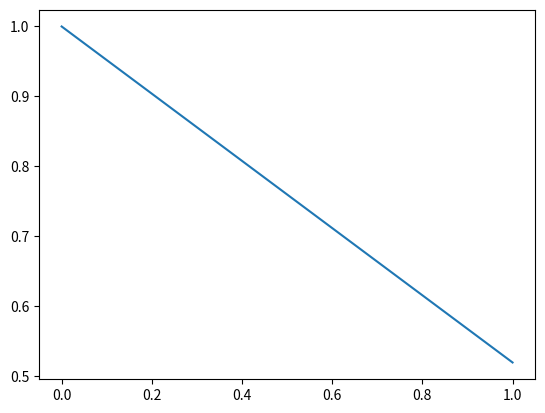

The script that saved this image:
from matplotlib import pyplot as plt
import numpy as np
import random as rnd

SAND_R = 0.00135 * 4
A_LENGTH = 50
B_LENGTH = 50
H_HEIGHT = 64
DECREASE_RATE = 0.899
EXPEND_RATE = 0.988
TOTAL = 0.
WAVE_HEIGHT = 9
RAIN_PER_ROUND = 500
AFFECT_RATIO = 0.8
ACCUMULATE_LIMITATION = 625

model = np.ndarray([A_LENGTH, B_LENGTH, H_HEIGHT], bool)

func_x0 = 0.8
func_w = 4
func_a = 40
BASE_F3 = 64 * (0.33 * 3.1415 * 10 * SAND_R * SAND_R * (3 * 2.713 * SAND_R * 0.5 + 2 * SAND_R * 0.353 - 2 * SAND_R) + 1.414 * 3.1415 * SAND_R) * 1.713 / 3
BASE_F = 64 * 0.33 * 3.1415 * 10 * SAND_R * SAND_R * (3 * 2 * SAND_R * 0.5 + 2 * SAND_R * 0.353 - 2 * SAND_R) + 1.414 * 3.1415 * SAND_R

'''
Done 利用三维线性规划剔除形状
'''

def calc(x, y, z):
    if ((x - 25) * (x - 25) + (y - 25) * (y - 25) <= 625):
        return True
    else : return False

print (BASE_F3)

def legal(i, j, k):
    if i >= 0 and i < A_LENGTH:
        if j >= 0 and j < B_LENGTH:
            if k >= 0 and k < H_HEIGHT:
                if model[i, j, k] == False:
                    return True
    return False

def getForce(i, j, k, ftype):
    ret = 0.
    if ftype == False:
        if legal(i + 1, j, k):
            ret = ret + BASE_F * (500. + (float)(H_HEIGHT - k)) / 500.
        if legal(i + 1, j + 1, k):
            ret = ret + BASE_F3 * (500. + (float)(H_HEIGHT - k)) / 500.
        if legal(i + 1, j, k + 1):
            ret = ret + BASE_F3 * (500. + (float)(H_HEIGHT - k)) / 500.
        if legal(i + 1, j + 1, k + 1):
            ret = ret + BASE_F3 * (500. + (float)(H_HEIGHT - k)) / 500.
        if legal(i, j + 1, k):
            ret = ret + BASE_F * (500. + (float)(H_HEIGHT - k)) / 500.
        if legal(i, j + 1, k + 1):
            ret = ret + BASE_F3 * (500. + (float)(H_HEIGHT - k)) / 500.
        if legal(i, j, k + 1):
            ret = ret + BASE_F * (500. + (float)(H_HEIGHT - k)) / 500.
        if legal(i - 1, j, k):
            ret = ret + BASE_F * (500. + (float)(H_HEIGHT - k)) / 500.
        if legal(i - 1, j + 1, k):
            ret = ret + BASE_F3 * (500. + (float)(H_HEIGHT - k)) / 500.
        if legal(i - 1, j, k + 1):
            ret = ret + BASE_F3 * (500. + (float)(H_HEIGHT - k)) / 500.
        if legal(i - 1, j + 1, k + 1):
            ret = ret + BASE_F3 * (500. + (float)(H_HEIGHT - k)) / 500.
        if legal(i + 1, j, k - 1):
            ret = ret + BASE_F3 * (500. + (float)(H_HEIGHT - k)) / 500.
        if legal(i + 1, j + 1, k - 1):
            ret = ret + BASE_F3 * (500. + (float)(H_HEIGHT - k)) / 500.
        if legal(i, j, k - 1):
            ret = ret + BASE_F * (500. + (float)(H_HEIGHT - k)) / 500.
        if legal(i - 1, j, k - 1):
            ret = ret + BASE_F3 * (500. + (float)(H_HEIGHT - k)) / 500.
        if legal(i - 1, j + 1, k - 1):
            ret = ret + BASE_F3 * (500. + (float)(H_HEIGHT - k)) / 500.
    else :
        if legal(i + 1, j, k):
            ret = ret + BASE_F * (500. + (float)(H_HEIGHT - k)) / 500.
        if legal(i + 1, j - 1, k):
            ret = ret + BASE_F3 * (500. + (float)(H_HEIGHT - k)) / 500.
        if legal(i + 1, j, k + 1):
            ret = ret + BASE_F3 * (500. + (float)(H_HEIGHT - k)) / 500.
        if legal(i + 1, j - 1, k + 1):
            ret = ret + BASE_F3 * (500. + (float)(H_HEIGHT - k)) / 500.
        if legal(i, j - 1, k):
            ret = ret + BASE_F * (500. + (float)(H_HEIGHT - k)) / 500.
        if legal(i, j - 1, k + 1):
            ret = ret + BASE_F3 * (500. + (float)(H_HEIGHT - k)) / 500.
        if legal(i, j, k + 1):
            ret = ret + BASE_F * (500. + (float)(H_HEIGHT - k)) / 500.
        if legal(i - 1, j, k):
            ret = ret + BASE_F * (500. + (float)(H_HEIGHT - k)) / 500.
        if legal(i - 1, j - 1, k):
            ret = ret + BASE_F3 * (500. + (float)(H_HEIGHT - k)) / 500.
        if legal(i - 1, j, k + 1):
            ret = ret + BASE_F3 * (500. + (float)(H_HEIGHT - k)) / 500.
        if legal(i - 1, j - 1, k + 1):
            ret = ret + BASE_F3 * (500. + (float)(H_HEIGHT - k)) / 500.
        if legal(i + 1, j, k - 1):
            ret = ret + BASE_F3 * (500. + (float)(H_HEIGHT - k)) / 500.
        if legal(i + 1, j - 1, k - 1):
            ret = ret + BASE_F3 * (500. + (float)(H_HEIGHT - k)) / 500.
        if legal(i, j, k - 1):
            ret = ret + BASE_F * (500. + (float)(H_HEIGHT - k)) / 500.
        if legal(i - 1, j, k - 1):
            ret = ret + BASE_F3 * (500. + (float)(H_HEIGHT - k)) / 500.
        if legal(i - 1, j - 1, k - 1):
            ret = ret + BASE_F3 * (500. + (float)(H_HEIGHT - k)) / 500.
    return ret

rainAffected = 0
def recheck():
    counter = 0.
    global rainAffected
    header = np.ndarray([A_LENGTH, H_HEIGHT], int)
    deleter = np.ndarray([A_LENGTH, B_LENGTH], int)
    for i in range(A_LENGTH):
        for k in range(H_HEIGHT):
            for j in range(B_LENGTH):
                deleter[i, j] = 0
                if model[i, j, k] == False:
                    header[i, k] = j
                    break
    for i in range(A_LENGTH):
        for j in range(B_LENGTH):
            for k in range(H_HEIGHT):
                if getForce(i, j, k, 0) < 2.99124 * (B_LENGTH - j) / B_LENGTH + 0.8 * round(pow(EXPEND_RATE, header[i, k]), 3) + 0.0005 * rainAffected * pow(EXPEND_RATE, H_HEIGHT - k):
                    #print (getForce(i, j, k, 0))
                    if legal(i, j, k) and k <= WAVE_HEIGHT + 5:
                            model[i, j, k] = True
                            deleter[i, j] = deleter[i, j] + 1
                else :
                    #if j == 49 or i == 0 or i == 49 or modelcpy[i, j + 1, k] == True or modelcpy[i + 1, j, k] == True or modelcpy[i - 1, j, k] == True:
                    if legal(i, j, k) and getForce(i, j, k, 1) < 2.99124 * round(pow(EXPEND_RATE, header[i, k]), 3) * round(pow(DECREASE_RATE, j - header[i, k] + 1), 3):
                        model[i, j, k] = True
                        deleter[i, j] = deleter[i, j] + 1
    for i in range(RAIN_PER_ROUND):
        x = rnd.randint(0, A_LENGTH - 1)
        y = rnd.randint(0, B_LENGTH - 1)
        for z in range(H_HEIGHT):
            if model[x, y, z] == True and z > 0:
                rainforce = 0.004 / 0.1 + rnd.uniform(-0.02, 0.02)
                rainAffected = rainAffected + 1
                if legal(x, y, z - 1) and (getForce(x, y, z - 1, 0)) / 24 < rainforce:
                    print ("affected!!!")
                    model[x, y, z - 1] = True
    for i in range(A_LENGTH):
        for j in range(B_LENGTH):
            kcounter = 0
            for k in range(H_HEIGHT):
                if model[i, j, k] == False:   
                    counter = counter + 1
                    kcounter = kcounter + 1
            for k in range(H_HEIGHT):
                if k < kcounter:
                    model[i, j, k] = False
                else :
                    model[i, j, k] = True
    print (counter / TOTAL)
    return counter

for i in range(A_LENGTH):
    for j in range(B_LENGTH):
        for k in range(H_HEIGHT):
            if calc(i, j, k) == False: model[i, j, k] = True
            else : TOTAL = TOTAL + 1
            #TOTAL = TOTAL + 1

ratio = recheck() / TOTAL
i = 1
ploty = [1, ratio]
plotx = [0, i]
while ratio > 0.7:
    i = i + 1
    ratio = recheck() / TOTAL
    plotx.append(i)
    ploty.append(ratio)
outx = []
outy = []
outz = []
for i in range(A_LENGTH):
    for j in range(B_LENGTH):
        tk = 0
        for k in range(H_HEIGHT):
            if model[i, j, k] == False:
                if k > tk:
                    tk = k
            else:
                break
        outx.append(i)
        outy.append(j)
        outz.append(tk)
print (len(plotx))
np.savetxt("ccnx.txt", outx)
np.savetxt("ccny.txt", outy)
np.savetxt("ccnz.txt", outz)
plt.figure()
plt.plot(plotx, ploty)
plt.show()
# 17
# 50 50 64 6 times
# 25 25 32 3 times
# 75 75 96 26 times
# 60 60 77 12 times
# 40 40 52 5 times

# 50 50 64 6 times
# 40 40 100 13 times
# 80 80 25 3 times
# 20 20 400 35 times

# 6 times